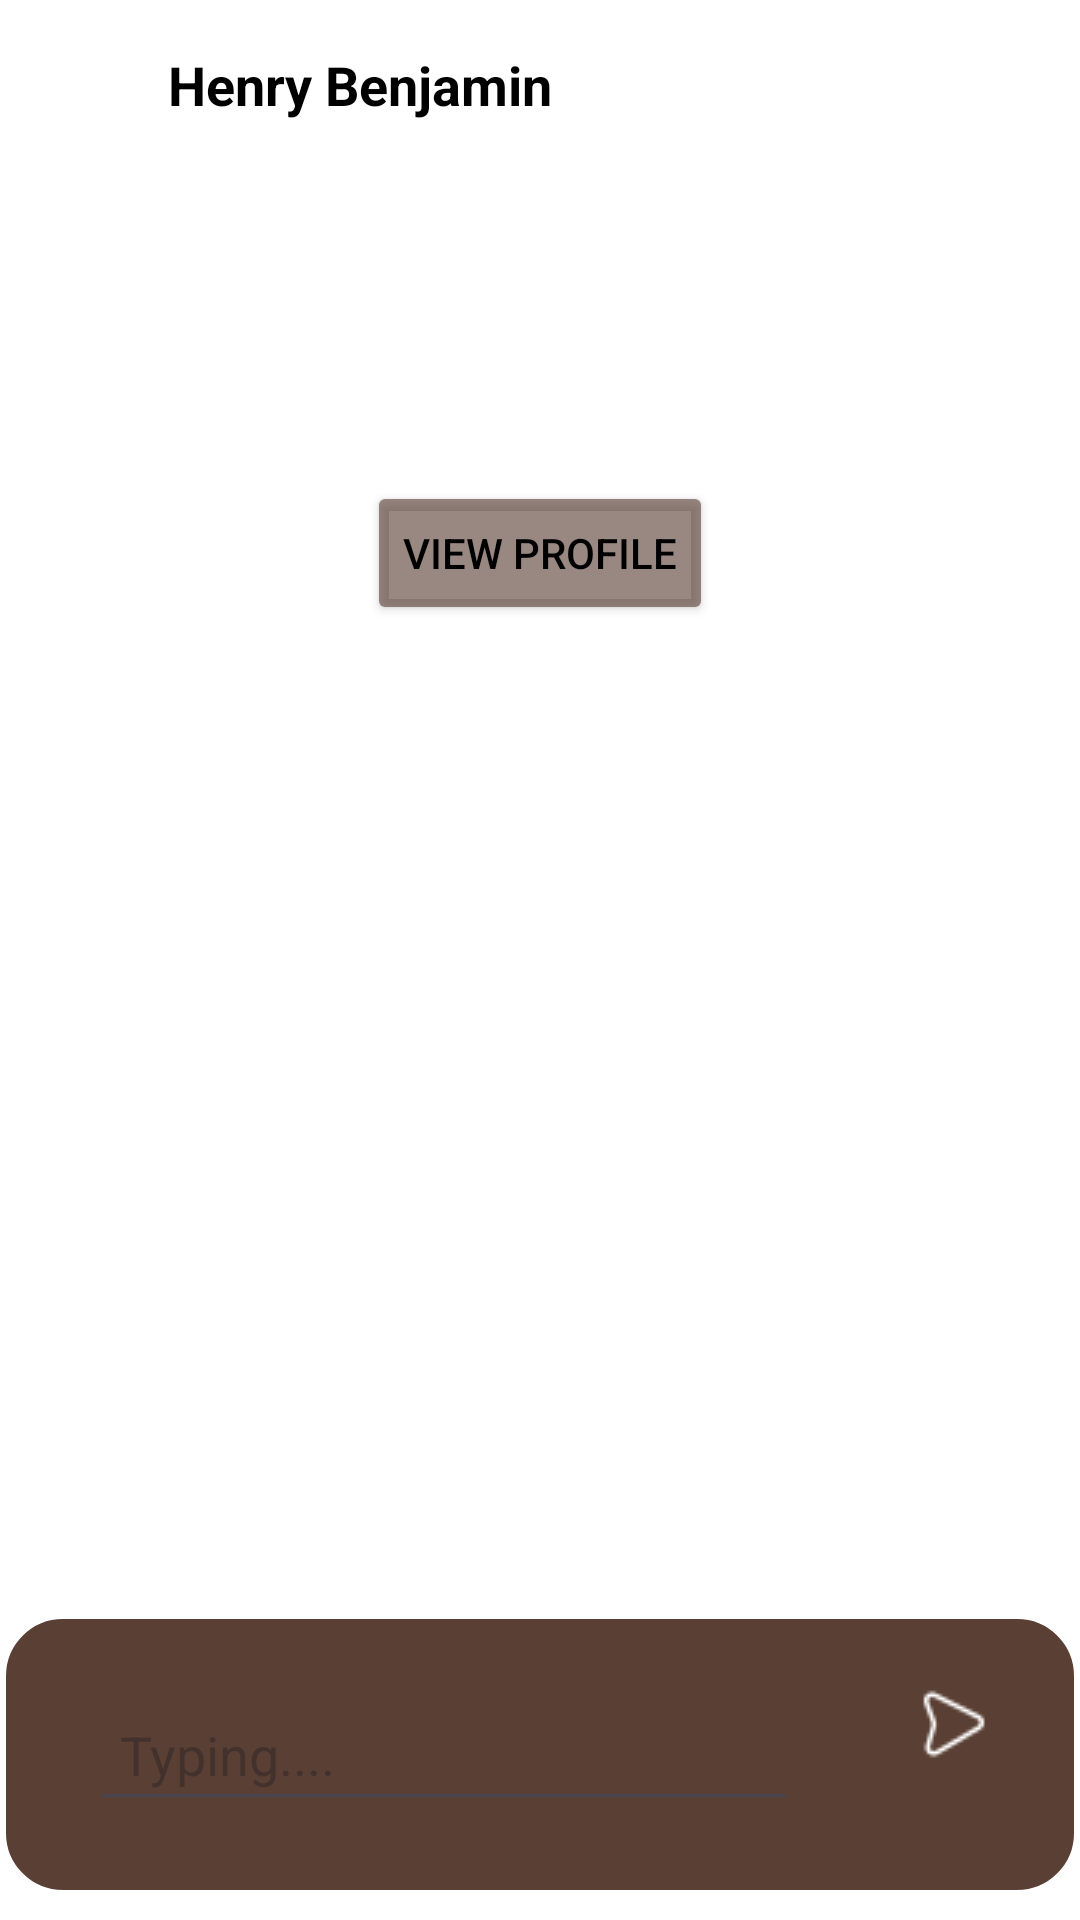

This screen was rendered from an Android layout file. Write that file and the resources it references.
<!-- AndroidManifest.xml: application theme Theme.I221194 -->
<!-- res/layout/activity_dm_white.xml -->
<?xml version="1.0" encoding="utf-8"?>
<androidx.constraintlayout.widget.ConstraintLayout xmlns:android="http://schemas.android.com/apk/res/android"
    xmlns:app="http://schemas.android.com/apk/res-auto"
    xmlns:tools="http://schemas.android.com/tools"
    android:id="@+id/main"
    android:layout_width="match_parent"
    android:layout_height="match_parent"
    android:background="@color/white"
    tools:context=".DM_White">

    <LinearLayout
        android:id="@+id/topBar"
        android:layout_width="match_parent"
        android:layout_height="wrap_content"
        android:orientation="horizontal"
        android:padding="16dp"
        app:layout_constraintTop_toTopOf="parent"
        app:layout_constraintStart_toStartOf="parent"
        app:layout_constraintEnd_toEndOf="parent">

        <ImageView
            android:id="@+id/backButton"
            android:layout_height="24dp"
            android:layout_width="24dp"
            android:src="@drawable/backbtn"
            app:tint="@color/black" />

        <TextView
            android:id="@+id/userName"
            android:layout_width="wrap_content"
            android:layout_height="wrap_content"
            android:text="Henry Benjamin"
            android:textColor="@color/black"
            android:textSize="18sp"
            android:textStyle="bold"
            android:layout_marginStart="16dp" />
    </LinearLayout>

    
    <ImageView
        android:id="@+id/userProfileImage"
        android:layout_width="80dp"
        android:layout_height="80dp"
        android:src="@drawable/userimg"
        android:layout_marginTop="16dp"
        app:layout_constraintTop_toBottomOf="@id/topBar"
        app:layout_constraintStart_toStartOf="parent"
        app:layout_constraintEnd_toEndOf="parent" />

    <Button
        android:id="@+id/viewProfileButton"
        android:layout_width="wrap_content"
        android:layout_height="wrap_content"
        android:text="View Profile"
        android:backgroundTint="#A15C4338"
        android:textColor="@color/black"
        android:layout_marginTop="8dp"
        app:layout_constraintTop_toBottomOf="@id/userProfileImage"
        app:layout_constraintStart_toStartOf="parent"
        app:layout_constraintEnd_toEndOf="parent" />
    
    <androidx.recyclerview.widget.RecyclerView
        android:id="@+id/chatRecyclerView"
        android:layout_width="0dp"
        android:layout_height="0dp"
        android:layout_margin="10dp"
        app:layout_constraintBottom_toTopOf="@+id/messageInputLayout"
        app:layout_constraintEnd_toEndOf="parent"
        app:layout_constraintStart_toStartOf="parent"
        app:layout_constraintTop_toBottomOf="@id/viewProfileButton" />

    
    <LinearLayout
        android:id="@+id/messageInputLayout"
        android:layout_width="0dp"
        android:layout_height="wrap_content"
        android:layout_marginBottom="8dp"
        android:background="@drawable/message_input_bg"
        android:orientation="horizontal"
        app:layout_constraintBottom_toBottomOf="parent"
        app:layout_constraintEnd_toEndOf="parent"
        app:layout_constraintStart_toStartOf="parent">

        <EditText
            android:id="@+id/messageInput"
            android:layout_width="wrap_content"
            android:layout_height="wrap_content"
            android:layout_margin="20dp"
            android:layout_weight="1"
            android:hint="Typing...."
            android:textColor="@color/white"
            android:padding="10dp" />
        <ImageButton
            android:padding="10dp"
            android:id="@+id/sendBtn"
            android:layout_width="wrap_content"
            android:layout_height="wrap_content"
            android:background="@drawable/send_button"
            android:layout_margin="20dp"
            android:backgroundTint="@color/white"/>
    </LinearLayout>



</androidx.constraintlayout.widget.ConstraintLayout>
<!-- resources referenced by this layout -->
<resources>
  <!-- drawable message_input_bg (drawable) -->
  <?xml version="1.0" encoding="utf-8"?>
  <shape xmlns:android="http://schemas.android.com/apk/res/android">
      <solid android:color="#5A4034"/> 
  
      <corners android:radius="20dp"/> 
  
      <stroke
          android:width="2dp"
          android:color="#FFFFFF" /> 
  
      <padding
          android:left="10dp"
          android:right="10dp"
          android:top="5dp"
          android:bottom="5dp"/>
  </shape>
  <!-- drawable send_button: png bitmap (drawable, 464 bytes) -->
  <style name="Theme.I221194" parent="Base.Theme.I221194" />
  <style name="Base.Theme.I221194" parent="Theme.Material3.DayNight.NoActionBar">
          
          
      </style>
  <!-- not gathered from this repository: default colours our renderer supplied (Android Studio template values) -->
  <color name="black">#FF000000</color>
  <color name="white">#FFFFFFFF</color>
</resources>
